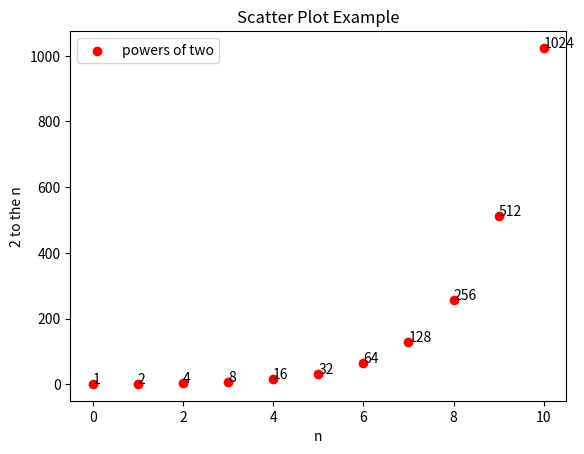

Here is the Python script that generated this plot:
# -*- coding: utf-8 -*-
"""
Created on Thu Apr 15 14:13:11 2021

[redacted]
"""

import matplotlib.pyplot as pyplot

### initialize x and y data set

x= [0,1,2,3,4,5,6,7,8,9,10]
y= [1,2,4,8,16,32,64,128,256,512,1024]


pyplot.scatter(x,y, label = "powers of two", color = 'r')
pyplot.xlabel('n')
pyplot.ylabel('2 to the n')
pyplot.title("Scatter Plot Example")
pyplot.legend()


### annotate each point
for i in range (0,len(x)):
    pyplot.annotate(xy = [x[i], y[i]], text= y[i])
    
## make the y axis log scale ###

pyplot.show